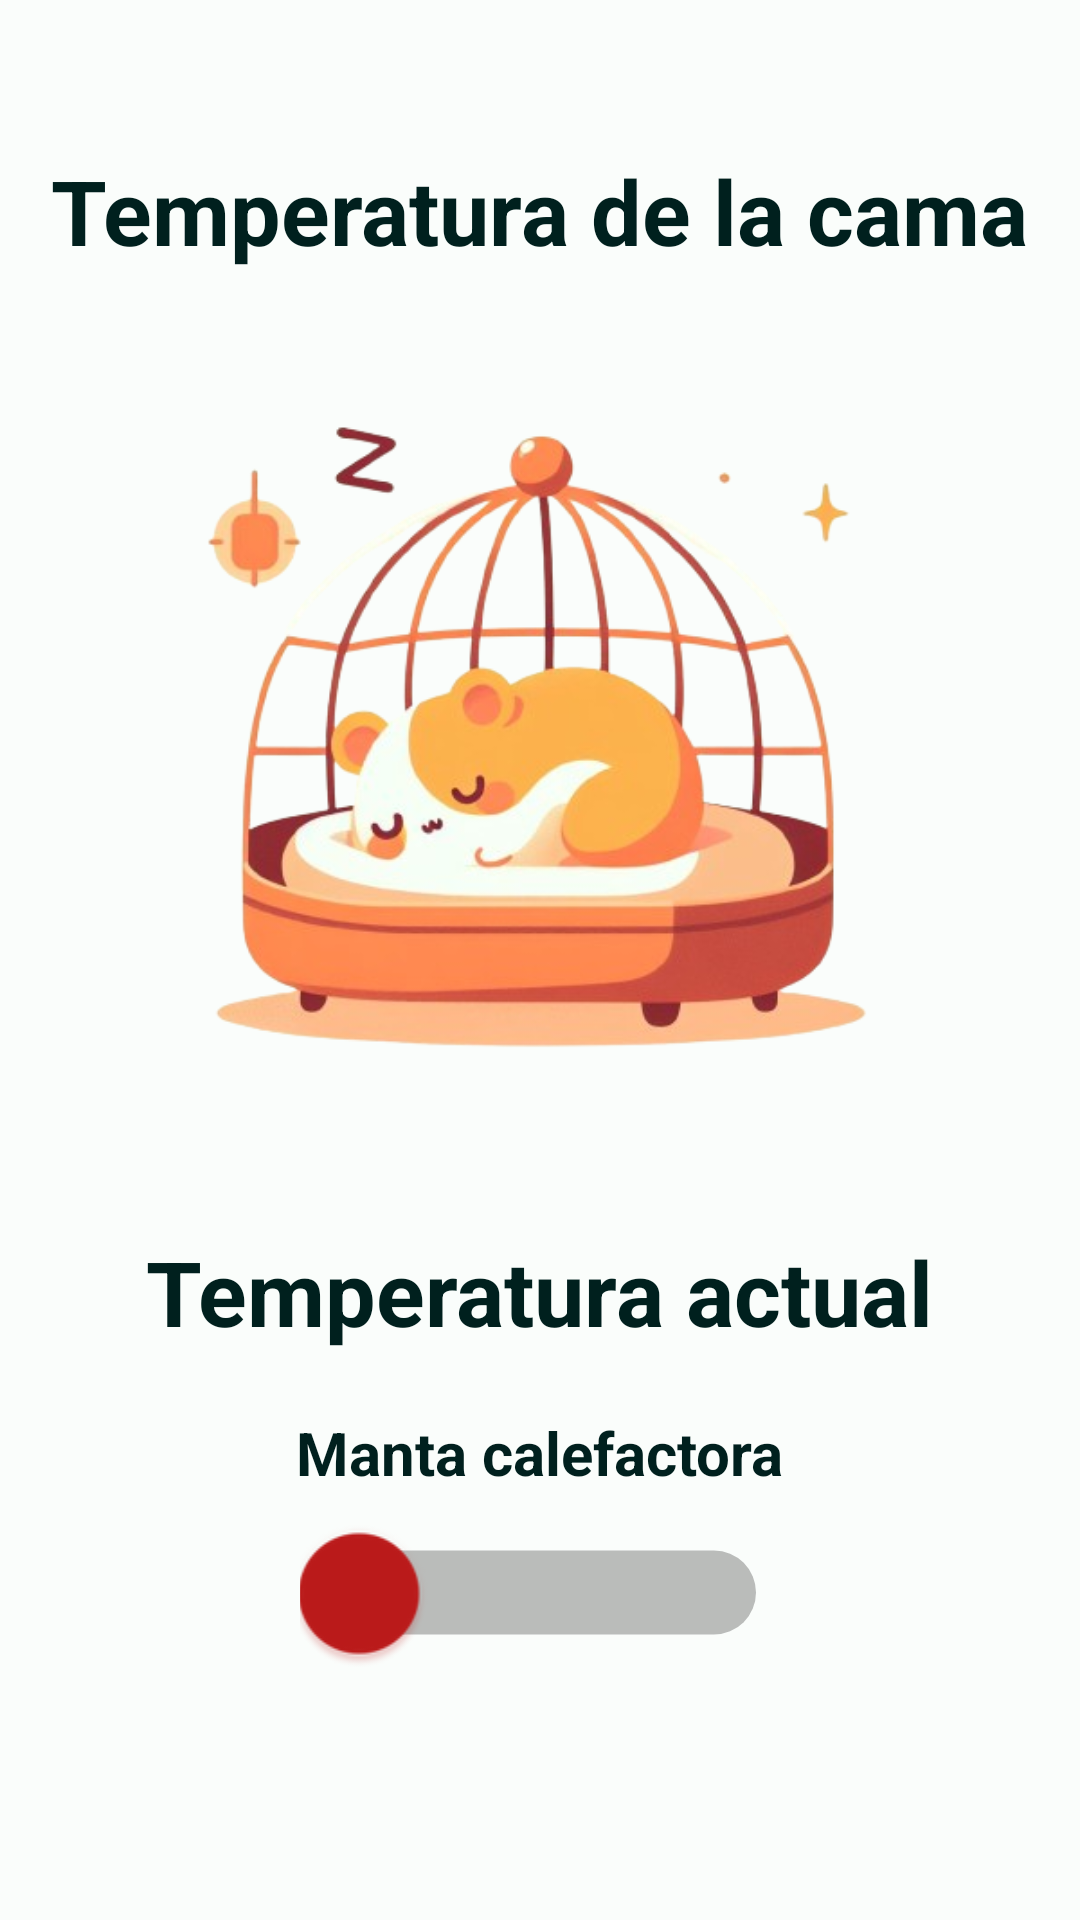

The Android layout XML behind this screen, and the referenced resources:
<!-- AndroidManifest.xml: application theme Theme.SmartCage -->
<!-- res/layout/activity_temp_screen.xml -->
<?xml version="1.0" encoding="utf-8"?>
<androidx.constraintlayout.widget.ConstraintLayout xmlns:android="http://schemas.android.com/apk/res/android"
    xmlns:app="http://schemas.android.com/apk/res-auto"
    xmlns:tools="http://schemas.android.com/tools"
    android:layout_width="match_parent"
    android:layout_height="match_parent"
    tools:context=".views.sensors.TempScreen">

    <TextView
        android:id="@+id/textView"
        android:layout_width="wrap_content"
        android:layout_height="wrap_content"
        android:layout_marginTop="50dp"
        android:text="Temperatura de la cama"
        android:textColor="@color/md_theme_light_onPrimaryContainer"
        android:textSize="30sp"
        android:textStyle="bold"
        app:layout_constraintEnd_toEndOf="parent"
        app:layout_constraintStart_toStartOf="parent"
        app:layout_constraintTop_toTopOf="parent" />


    <ImageView
        android:id="@+id/image"
        android:layout_width="wrap_content"
        android:layout_height="300dp"

        android:src="@drawable/sleepyjoe"
        app:layout_constraintTop_toBottomOf="@id/textView"
        app:layout_constraintEnd_toEndOf="parent"
        app:layout_constraintStart_toStartOf="parent"
        />

    <TextView
        android:id="@+id/estado"
        android:layout_width="wrap_content"
        android:layout_height="wrap_content"
        app:layout_constraintTop_toBottomOf="@+id/image"
        app:layout_constraintEnd_toEndOf="parent"
        app:layout_constraintStart_toStartOf="parent"
        android:text="Temperatura actual"
        android:layout_marginTop="20dp"
        android:textStyle="bold"
        android:textSize="30sp"
        android:textColor="@color/md_theme_light_onPrimaryContainer"/>

    <TextView
        android:id="@+id/estadoManta"
        android:layout_width="wrap_content"
        android:layout_height="wrap_content"
        app:layout_constraintTop_toBottomOf="@+id/estado"
        app:layout_constraintEnd_toEndOf="parent"
        app:layout_constraintStart_toStartOf="parent"
        android:layout_marginTop="20dp"
        android:text="Manta calefactora"
        android:textStyle="bold"
        android:textSize="20sp"
        android:textColor="@color/md_theme_light_onPrimaryContainer"/>

    <Switch
        android:id="@+id/switchManta"
        android:layout_width="wrap_content"
        android:layout_height="wrap_content"
        app:layout_constraintTop_toBottomOf="@+id/estadoManta"
        app:layout_constraintEnd_toEndOf="parent"
        app:layout_constraintStart_toStartOf="parent"
        android:layout_marginTop="20dp"
        android:scaleX="2"
        android:scaleY="2"
        android:thumbTint="@color/md_theme_light_error"
        style="@style/SwitchStyle" />

</androidx.constraintlayout.widget.ConstraintLayout>
<!-- resources referenced by this layout -->
<resources>
  <color name="md_theme_light_error">#BA1A1A</color>
  <color name="md_theme_light_onPrimaryContainer">#00201E</color>
  <style name="SwitchStyle" parent="Widget.AppCompat.CompoundButton.Switch">
          
          <item name="android:switchMinWidth">80dp</item>
          <item name="android:switchPadding">16dp</item>
      </style>
  <style name="Theme.SmartCage" parent="Base.Theme.SmartCage" />
  <color name="md_theme_light_primary">#006A64</color>
  <color name="md_theme_light_onPrimary">#FFFFFF</color>
  <color name="md_theme_light_primaryContainer">#71F7ED</color>
  <color name="md_theme_light_secondary">#4A6360</color>
  <color name="md_theme_light_onSecondary">#FFFFFF</color>
  <color name="md_theme_light_secondaryContainer">#CCE8E4</color>
  <color name="md_theme_light_onSecondaryContainer">#051F1D</color>
  <color name="md_theme_light_tertiary">#0A6D36</color>
  <color name="md_theme_light_onTertiary">#FFFFFF</color>
  <color name="md_theme_light_tertiaryContainer">#9DF6B0</color>
  <color name="md_theme_light_onTertiaryContainer">#00210B</color>
  <color name="md_theme_light_errorContainer">#FFDAD6</color>
  <color name="md_theme_light_onError">#FFFFFF</color>
  <color name="md_theme_light_onErrorContainer">#410002</color>
  <color name="md_theme_light_background">#FAFDFB</color>
  <color name="md_theme_light_onBackground">#191C1C</color>
  <color name="md_theme_light_surface">#FAFDFB</color>
  <color name="md_theme_light_onSurface">#191C1C</color>
  <color name="md_theme_light_surfaceVariant">#DAE5E2</color>
  <color name="md_theme_light_onSurfaceVariant">#3F4947</color>
  <color name="md_theme_light_outline">#6F7977</color>
  <color name="md_theme_light_inverseOnSurface">#EFF1F0</color>
  <color name="md_theme_light_inverseSurface">#2D3130</color>
  <color name="md_theme_light_inversePrimary">#4FDBD0</color>
</resources>
